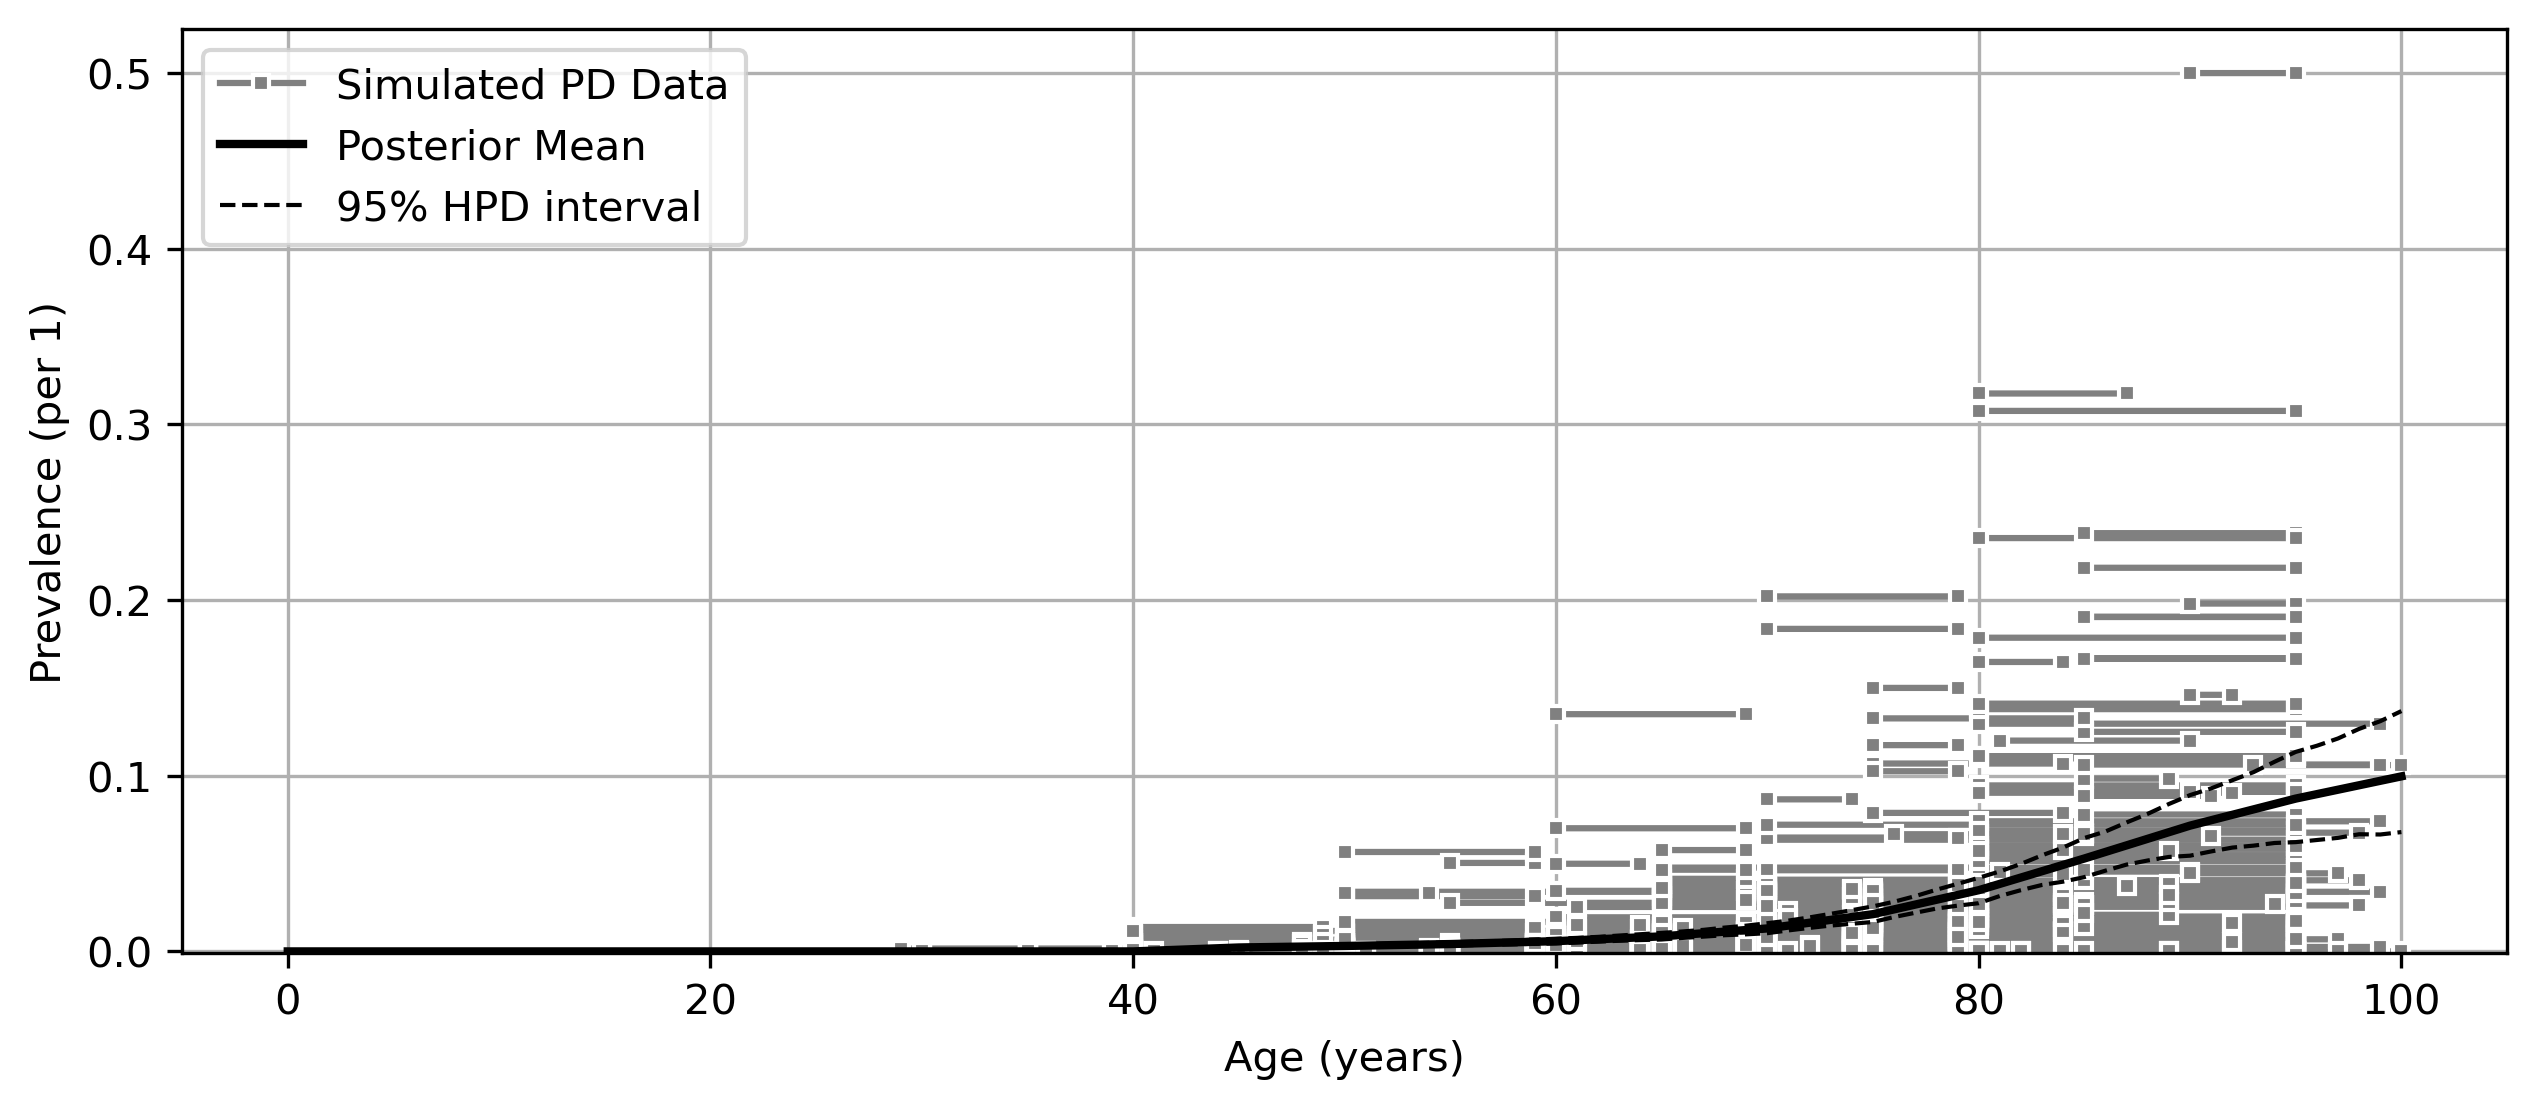

The table this chart was drawn from, first rows:
age, mean, lower_ci, upper_ci
0, 0.0, 0.0, 0.0
1, 0.0, 0.0, 0.0
2, 0.0, 0.0, 0.0
3, 0.0, 0.0, 0.0
4, 0.0, 0.0, 0.0
5, 0.0, 0.0, 0.0
6, 0.0, 0.0, 0.0
7, 0.0, 0.0, 0.0
8, 0.0, 0.0, 0.0
9, 0.0, 0.0, 0.0
10, 0.0, 0.0, 0.0
11, 0.0, 0.0, 0.0
12, 0.0, 0.0, 0.0
13, 0.0, 0.0, 0.0
14, 0.0, 0.0, 0.0
15, 0.0, 0.0, 0.0
16, 0.0, 0.0, 0.0
17, 0.0, 0.0, 0.0
18, 0.0, 0.0, 0.0
19, 0.0, 0.0, 0.0
20, 0.0, 0.0, 0.0
21, 0.0, 0.0, 0.0
22, 0.0, 0.0, 0.0
23, 0.0, 0.0, 0.0
24, 0.0, 0.0, 0.0
25, 0.0, 0.0, 0.0
26, 0.0, 0.0, 0.0
27, 0.0, 0.0, 0.0
28, 0.0, 0.0, 0.0
29, 0.0, 0.0, 0.0
30, 0.0, 0.0, 0.0
31, 0.0, 0.0, 0.0
32, 0.0, 0.0, 0.0
33, 0.0, 0.0, 0.0
34, 0.0, 0.0, 0.0
35, 0.0, 0.0, 0.0
36, 0.0, 0.0, 0.0
37, 0.0, 0.0, 0.0
38, 0.0, 0.0, 0.0
39, 0.0, 0.0, 0.0
40, 2.958324280184878e-07, 3.5417349372498926e-14, 1.4606495652860917e-06
41, 0.0004483, 0.000199, 0.0005969
42, 0.0008962, 0.000397, 0.001193
43, 0.001344, 0.0005953, 0.001789
44, 0.001792, 0.0007938, 0.002384
45, 0.00224, 0.0009922, 0.00298
46, 0.002412, 0.001379, 0.00312
47, 0.002584, 0.001744, 0.003287
48, 0.002755, 0.002047, 0.003476
49, 0.002927, 0.002254, 0.003693
50, 0.003099, 0.002393, 0.003926
51, 0.003317, 0.002622, 0.004119
52, 0.003534, 0.00282, 0.004357
53, 0.003752, 0.002983, 0.004627
54, 0.003969, 0.003133, 0.00492
55, 0.004187, 0.003257, 0.005248
56, 0.004517, 0.00361, 0.005562
57, 0.004846, 0.00391, 0.005927
58, 0.005176, 0.004161, 0.006355
59, 0.005506, 0.004378, 0.006838
... 41 more rows
